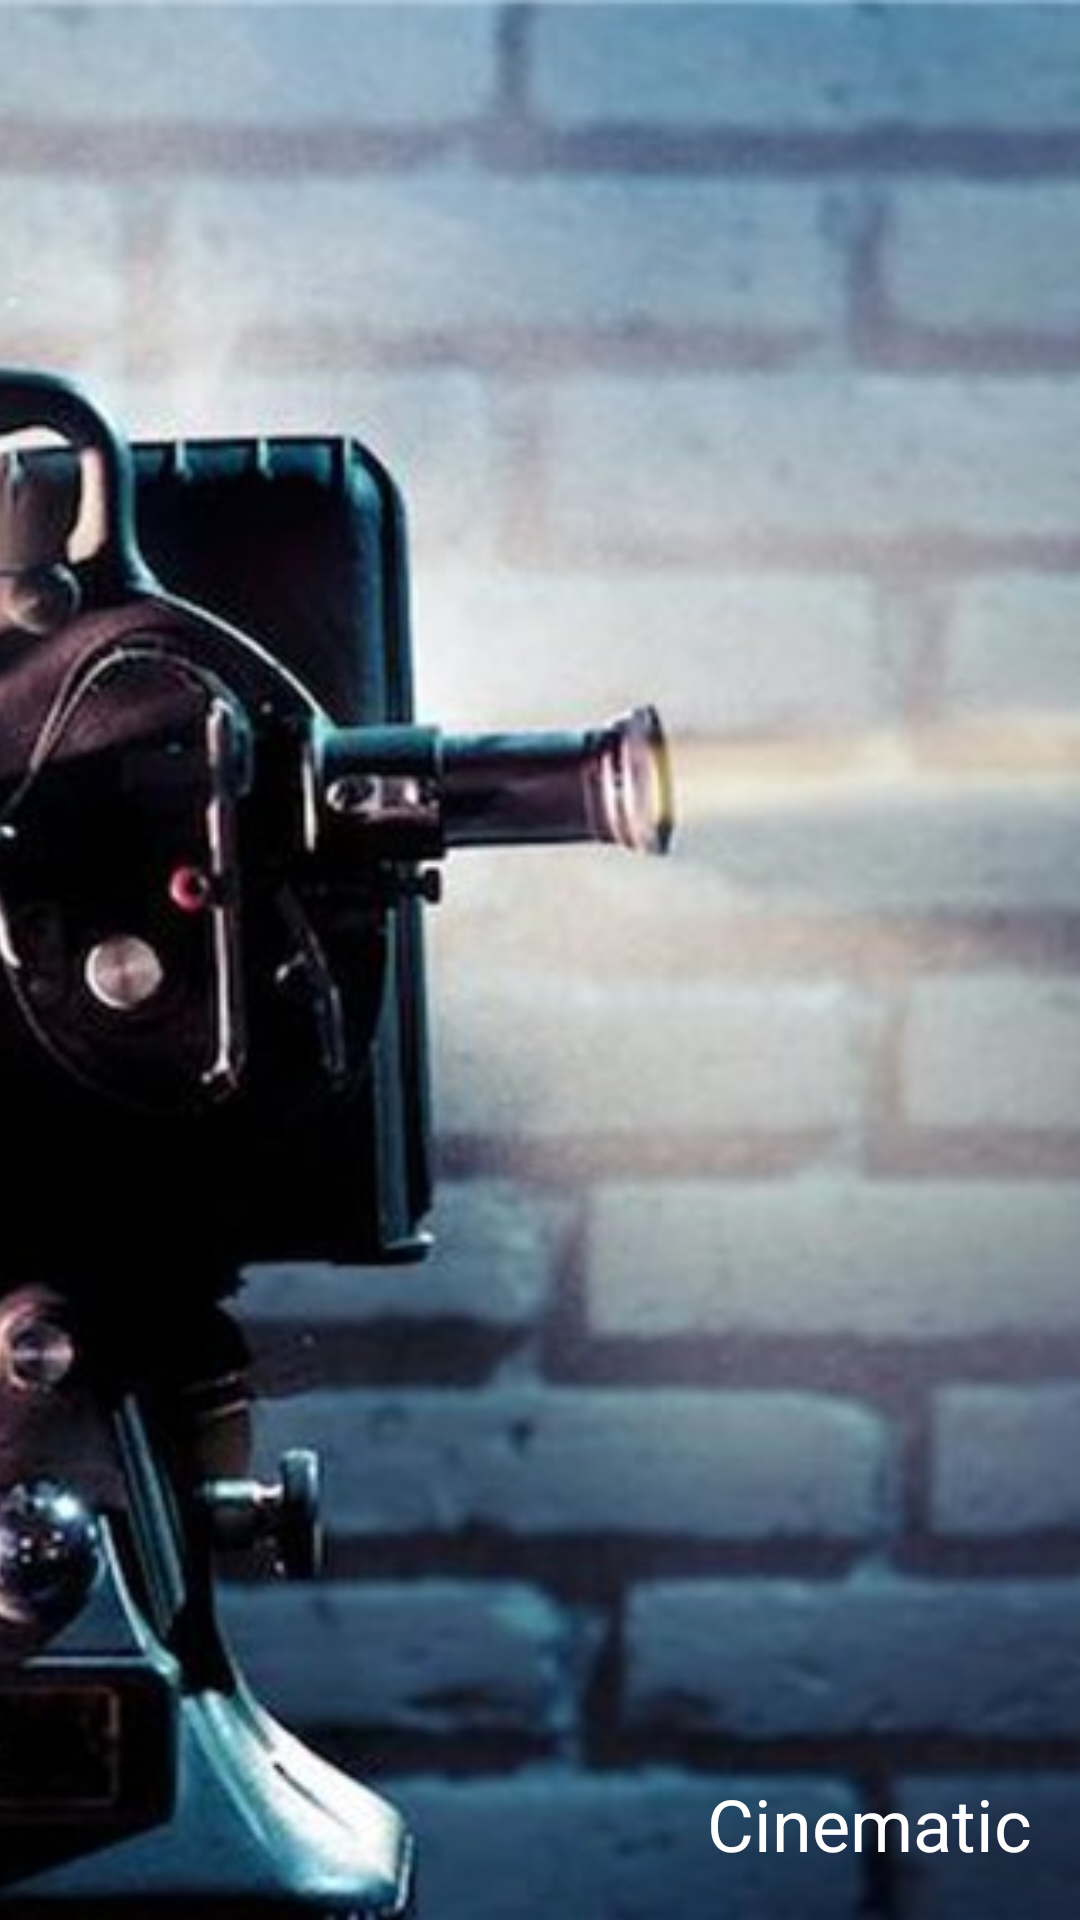

Here is an Android app screen rendered from its layout file. Give the layout XML and the strings, colors and styles it references.
<!-- AndroidManifest.xml: application theme AppTheme -->
<!-- res/layout/nav_header.xml -->
<?xml version="1.0" encoding="utf-8"?>
<FrameLayout
    xmlns:android="http://schemas.android.com/apk/res/android"
    xmlns:app="http://schemas.android.com/apk/res-auto"
    android:layout_width="match_parent"
    android:layout_height="@dimen/nav_header_height"
    android:background="@drawable/side_nav_bar"
    android:orientation="vertical"
    android:theme="@style/ThemeOverlay.AppCompat.Dark">

    <ImageView
        android:id="@+id/avatarImageView"
        android:layout_width="match_parent"
        android:layout_height="match_parent"
        android:layout_gravity="center_vertical"
        android:scaleType="centerCrop"
        app:srcCompat="@drawable/cinema" />

    <TextView
        android:id="@+id/parentFullNameTextView"
        android:layout_width="match_parent"
        android:layout_height="wrap_content"
        android:layout_gravity="bottom"
        android:text="@string/nav_header_title"
        android:textSize="24sp"
        android:gravity="right"
        android:paddingRight="16dp"
        android:paddingBottom="16dp"
        android:textColor="#ffffff" />
</FrameLayout>
<!-- resources referenced by this layout -->
<resources>
  <dimen name="nav_header_height">176dp</dimen>
  <!-- drawable cinema: jpg bitmap (drawable, 102877 bytes) -->
  <!-- drawable side_nav_bar (drawable) -->
  <shape
      xmlns:android="http://schemas.android.com/apk/res/android"
      android:shape="rectangle">
  
      <gradient
          android:angle="135"
          android:centerColor="#009688"
          android:endColor="#00695C"
          android:startColor="#4DB6AC"
          android:type="linear" />
  </shape>
  <string name="nav_header_title">Cinematic</string>
  <style name="AppTheme" parent="Theme.AppCompat.Light.DarkActionBar">
          
          <item name="colorPrimary">@color/colorPrimary</item>
          <item name="colorPrimaryDark">@color/colorPrimaryDark</item>
          <item name="colorAccent">@color/colorAccent</item>
          <item name="windowActionBar">false</item>
          <item name="windowNoTitle">true</item>
      </style>
  <color name="colorPrimary">#008577</color>
  <color name="colorPrimaryDark">#00574B</color>
  <color name="colorAccent">#1e4327</color>
</resources>
